2-way image classification set "newdataset" from GitHub (varun312/exmlprelims22); label vocabulary: adidas, nike.

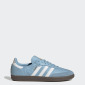
Label: adidas

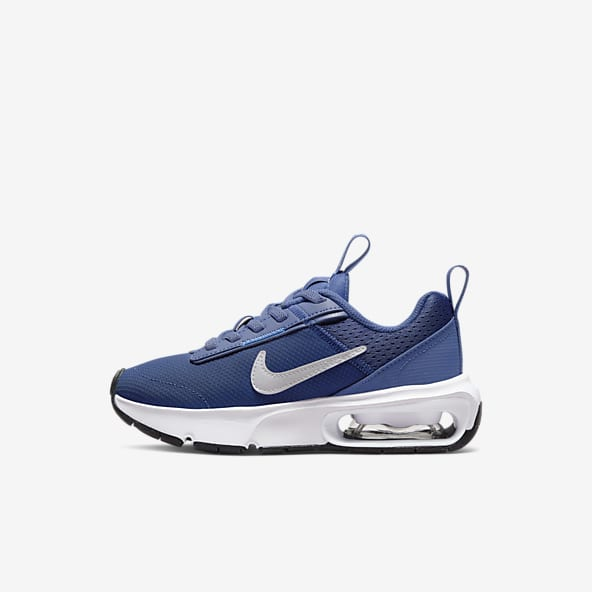
Label: nike

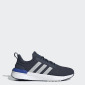
Label: adidas

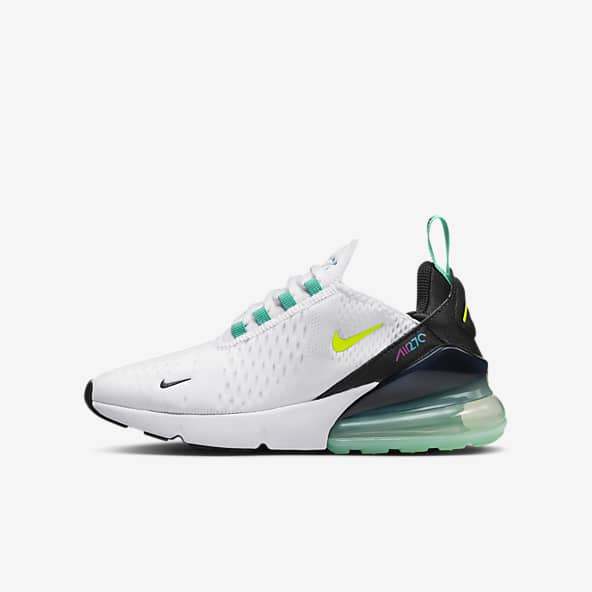
Label: nike

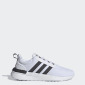
Label: adidas

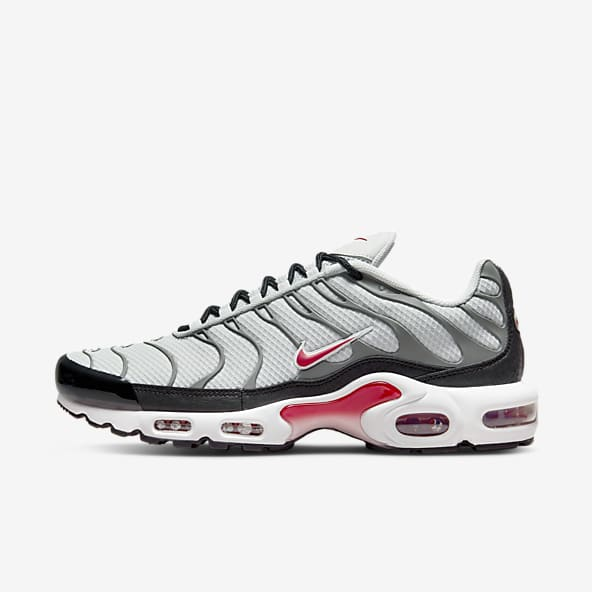
Label: nike
